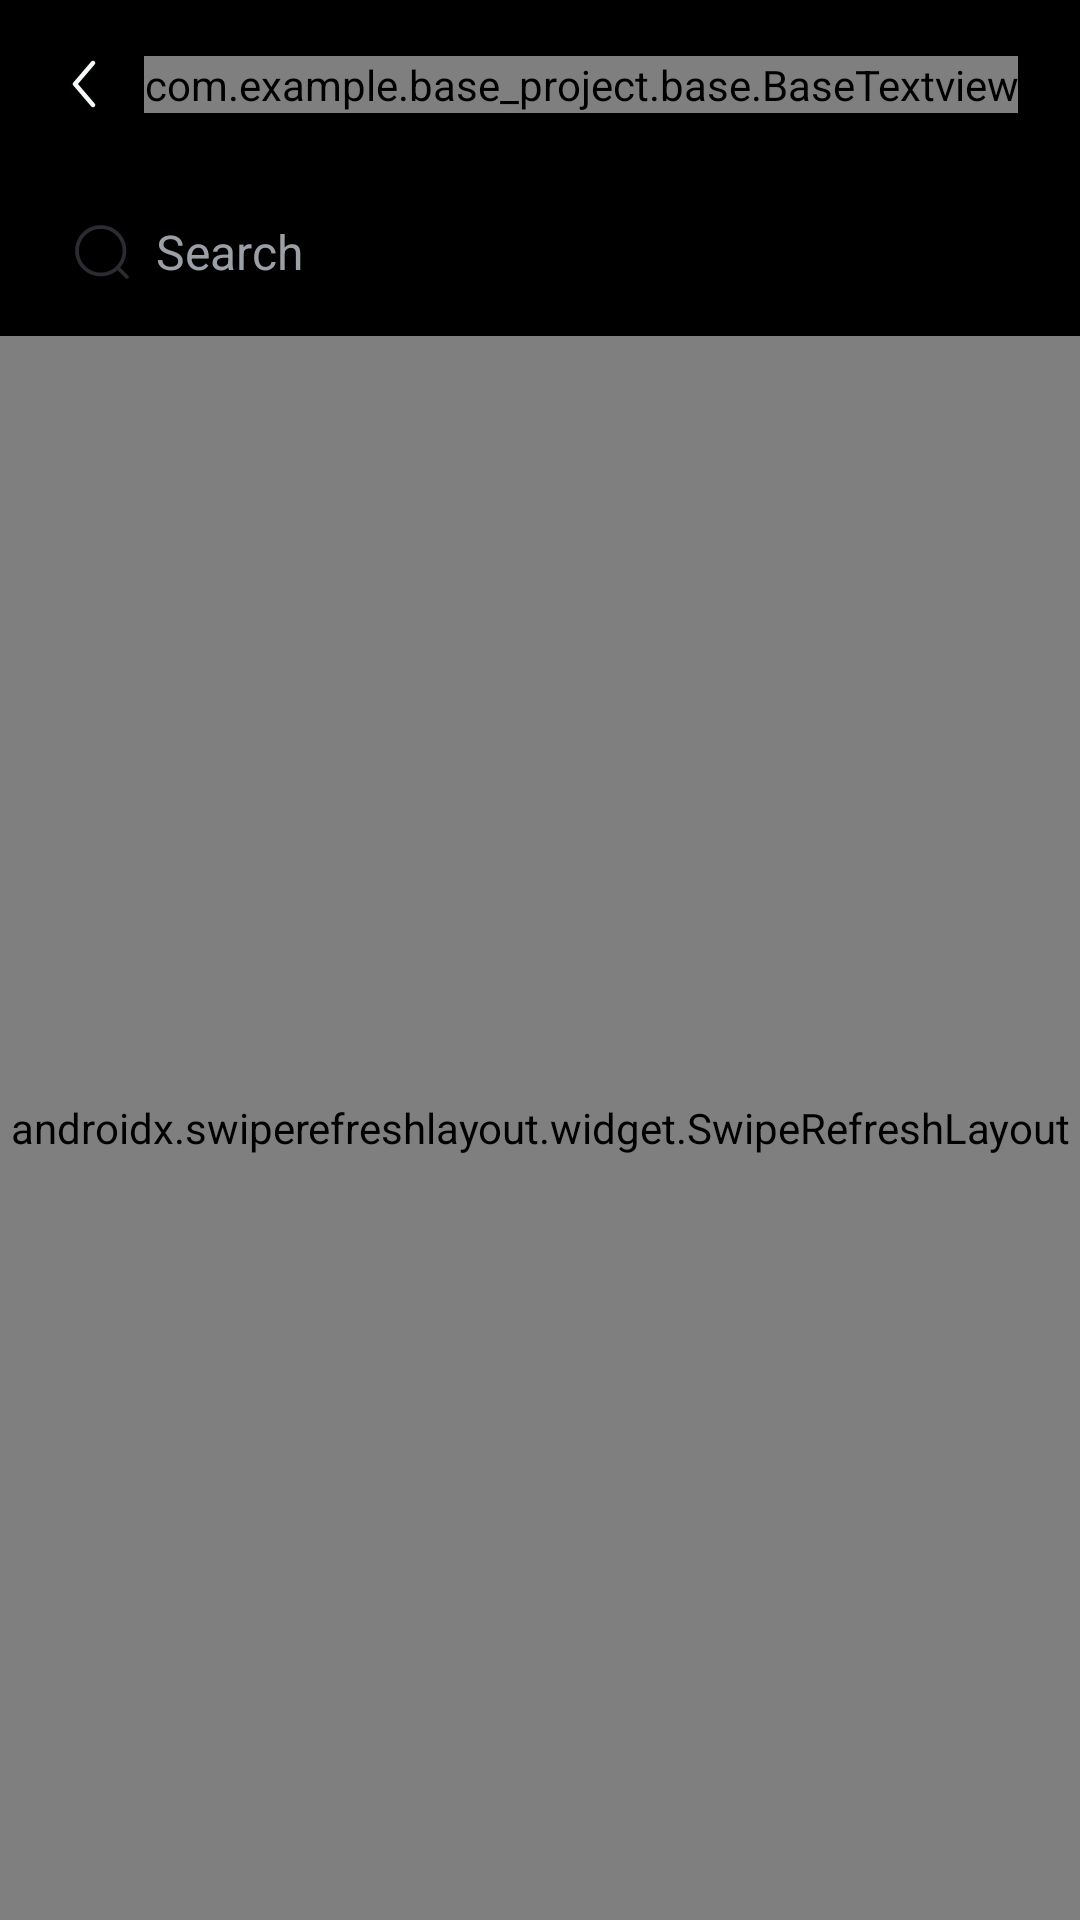

Android layout source for this screen:
<!-- AndroidManifest.xml: application theme Theme.Base_Project -->
<!-- res/layout/activity_select_audio.xml -->
<?xml version="1.0" encoding="utf-8"?>
<androidx.constraintlayout.widget.ConstraintLayout xmlns:android="http://schemas.android.com/apk/res/android"
    xmlns:app="http://schemas.android.com/apk/res-auto"
    xmlns:tools="http://schemas.android.com/tools"
    android:id="@+id/main"
    android:layout_width="match_parent"
    android:layout_height="match_parent"
    android:background="#000"
    tools:context=".select.SelectAudioActivity">

    <androidx.appcompat.widget.AppCompatImageView
        android:id="@+id/ic_back"
        android:layout_width="wrap_content"
        android:layout_height="wrap_content"
        android:layout_margin="16dp"
        android:src="@drawable/ic_back"
        app:layout_constraintStart_toStartOf="parent"
        app:layout_constraintTop_toTopOf="parent" />

    <com.example.base_project.base.BaseTextview
        style="@style/txt_primary"
        android:layout_width="wrap_content"
        android:layout_height="wrap_content"
        android:layout_marginStart="8dp"
        android:text="@string/select_audio"
        android:textSize="20sp"
        android:textStyle="bold"
        app:layout_constraintBottom_toBottomOf="@+id/ic_back"
        app:layout_constraintStart_toEndOf="@+id/ic_back"
        app:layout_constraintTop_toTopOf="@+id/ic_back" />

    <RelativeLayout
        android:id="@+id/relativeLayout"
        android:layout_width="match_parent"
        android:layout_height="40dp"
        android:layout_marginStart="16dp"
        android:layout_marginTop="24dp"
        android:layout_marginEnd="16dp"
        android:background="@drawable/bg_search"
        app:layout_constraintEnd_toEndOf="parent"
        app:layout_constraintStart_toStartOf="parent"
        app:layout_constraintTop_toBottomOf="@+id/ic_back"
        tools:ignore="MissingConstraints">

        <androidx.appcompat.widget.AppCompatImageView
            android:id="@+id/ic_search"
            android:layout_width="wrap_content"
            android:layout_height="wrap_content"
            android:layout_centerVertical="true"
            android:layout_marginStart="8dp"
            android:src="@drawable/ic_search" />

        <androidx.appcompat.widget.AppCompatEditText
            android:id="@+id/edt_search"
            style="@style/txt_primary"
            android:layout_width="match_parent"
            android:layout_height="wrap_content"
            android:layout_centerVertical="true"
            android:layout_marginStart="8dp"
            android:layout_toLeftOf="@+id/ic_close"
            android:layout_toRightOf="@id/ic_search"
            android:background="@null"
            android:hint="@string/search"
            android:textColor="@color/black"
            android:textColorHint="#9AA0A6" />

        <androidx.appcompat.widget.AppCompatImageView
            android:id="@+id/ic_close"
            android:layout_width="20dp"
            android:layout_height="20dp"
            android:layout_alignParentEnd="true"
            android:layout_centerVertical="true"
            android:layout_marginEnd="8dp"
            android:src="@drawable/ic_close_search"
            android:visibility="gone" />
    </RelativeLayout>

    <androidx.swiperefreshlayout.widget.SwipeRefreshLayout
        android:id="@+id/swipe_layout"
        android:layout_width="0dp"
        android:layout_height="0dp"
        android:layout_marginTop="8dp"
        app:layout_constraintBottom_toTopOf="@+id/frame_choose"
        app:layout_constraintEnd_toEndOf="parent"
        app:layout_constraintStart_toStartOf="parent"
        app:layout_constraintTop_toBottomOf="@+id/relativeLayout"
        tools:ignore="MissingConstraints">

        <androidx.recyclerview.widget.RecyclerView
            android:id="@+id/rec_audio"
            android:layout_width="0dp"
            android:layout_height="0dp"
            app:layout_constraintBottom_toBottomOf="parent"
            app:layout_constraintEnd_toEndOf="parent"
            app:layout_constraintStart_toStartOf="parent"
            app:layout_constraintTop_toBottomOf="@+id/relativeLayout"
            tools:listitem="@layout/item_select_audio" />

    </androidx.swiperefreshlayout.widget.SwipeRefreshLayout>

    <LinearLayout
        android:id="@+id/lin_empty"
        android:layout_width="match_parent"
        android:layout_height="wrap_content"
        android:orientation="vertical"
        android:visibility="gone"
        app:layout_constraintBottom_toBottomOf="parent"
        app:layout_constraintEnd_toEndOf="parent"
        app:layout_constraintStart_toStartOf="parent"
        app:layout_constraintTop_toBottomOf="@+id/relativeLayout"
        tools:ignore="MissingConstraints">

        <androidx.appcompat.widget.AppCompatImageView
            android:id="@+id/ic_empty"
            android:layout_width="140dp"
            android:layout_height="140dp"
            android:layout_gravity="center"
            android:src="@drawable/img_empty_audio" />

        <com.example.base_project.base.BaseTextview
            android:id="@+id/txt_content_empty"
            style="@style/txt_primary"
            android:layout_width="wrap_content"
            android:layout_height="wrap_content"
            android:layout_gravity="center"
            android:layout_marginTop="8dp"
            android:text="@string/empty_audio_file"
            android:textColor="@color/white"
            android:textSize="20sp" />
    </LinearLayout>

    <FrameLayout
        android:id="@+id/frame_choose"
        android:layout_width="0dp"
        android:layout_height="80dp"
        android:visibility="gone"
        app:layout_constraintBottom_toBottomOf="parent"
        app:layout_constraintEnd_toEndOf="parent"
        app:layout_constraintStart_toStartOf="parent"
        tools:ignore="MissingConstraints">

        <com.example.base_project.base.BaseTextview
            android:id="@+id/txt_choose"
            style="@style/txt_primary"
            android:layout_width="match_parent"
            android:layout_height="44dp"
            android:layout_gravity="center"
            android:layout_marginStart="16dp"
            android:layout_marginEnd="16dp"
            android:background="@drawable/bg_choose"
            android:gravity="center"
            android:text="@string/choose"
            android:textStyle="bold" />

    </FrameLayout>

    <androidx.constraintlayout.widget.ConstraintLayout
        android:id="@+id/frame_choose_mix"
        android:layout_width="0dp"
        android:layout_height="44dp"
        android:layout_marginStart="16dp"
        android:visibility="gone"
        android:layout_marginEnd="16dp"
        android:layout_marginBottom="24dp"
        android:background="@drawable/bg_choose"
        app:layout_constraintBottom_toBottomOf="parent"
        app:layout_constraintEnd_toEndOf="parent"
        app:layout_constraintStart_toStartOf="parent"
        tools:ignore="MissingConstraints">

        <com.example.base_project.base.BaseTextview
            android:id="@+id/txt_choose_mix"
            style="@style/txt_primary"
            android:layout_width="wrap_content"
            android:layout_height="44dp"
            android:layout_gravity="center"
            android:drawablePadding="8dp"
            android:background="@drawable/bg_choose"
            android:drawableStart="@drawable/ic_choose_mix"
            android:gravity="center"
            android:text="@string/mix"
            android:textStyle="bold"
            app:layout_constraintEnd_toEndOf="parent"
            app:layout_constraintStart_toStartOf="parent" />

    </androidx.constraintlayout.widget.ConstraintLayout>


</androidx.constraintlayout.widget.ConstraintLayout>
<!-- res/layout/item_select_audio.xml (included above) -->
<?xml version="1.0" encoding="utf-8"?>
<androidx.constraintlayout.widget.ConstraintLayout xmlns:android="http://schemas.android.com/apk/res/android"
    xmlns:app="http://schemas.android.com/apk/res-auto"
    xmlns:tools="http://schemas.android.com/tools"
    android:layout_width="match_parent"
    android:layout_height="80dp">

    <com.makeramen.roundedimageview.RoundedImageView
        android:id="@+id/ic_thumb"
        android:layout_width="52dp"
        android:layout_height="52dp"
        android:layout_marginStart="16dp"
        android:scaleType="fitXY"
        android:src="@drawable/ic_thumb_default"
        app:layout_constraintBottom_toBottomOf="parent"
        app:layout_constraintStart_toStartOf="parent"
        app:layout_constraintTop_toTopOf="parent"
        app:riv_corner_radius="6dp"
        tools:ignore="MissingConstraints" />

    <androidx.appcompat.widget.AppCompatImageView
        android:id="@+id/ic_add"
        android:layout_width="24dp"
        android:layout_height="24dp"
        android:src="@drawable/ic_add"
        android:layout_marginEnd="12dp"
        android:visibility="gone"
        app:layout_constraintBottom_toBottomOf="parent"
        app:layout_constraintEnd_toStartOf="@+id/ic_more"
        app:layout_constraintTop_toTopOf="parent"
        tools:ignore="MissingConstraints" />

    <androidx.appcompat.widget.AppCompatImageView
        android:id="@+id/ic_play"
        android:layout_width="24dp"
        android:layout_height="24dp"
        android:src="@drawable/ic_play"
        android:layout_marginEnd="12dp"
        app:layout_constraintBottom_toBottomOf="parent"
        app:layout_constraintEnd_toStartOf="@+id/ic_add"
        app:layout_constraintTop_toTopOf="parent"
        tools:ignore="MissingConstraints" />

    <androidx.appcompat.widget.AppCompatTextView
        android:id="@+id/txt_title"
        style="@style/txt_primary"
        android:layout_width="0dp"
        android:layout_height="wrap_content"
        android:layout_marginStart="8dp"
        android:layout_marginTop="10dp"
        android:layout_marginEnd="8dp"
        android:ellipsize="end"
        android:maxLines="1"
        android:padding="2dp"
        android:singleLine="true"
        android:textStyle="bold"
        app:layout_constraintBottom_toTopOf="@+id/linearLayout"
        app:layout_constraintEnd_toStartOf="@+id/ic_play"
        app:layout_constraintStart_toEndOf="@+id/ic_thumb"
        app:layout_constraintTop_toTopOf="parent"
        tools:ignore="MissingConstraints" />

    <androidx.appcompat.widget.AppCompatImageView
        android:id="@+id/ic_more"
        android:layout_width="24dp"
        android:layout_height="24dp"
        android:layout_marginEnd="12dp"
        android:src="@drawable/ic_more"
        android:visibility="gone"
        app:layout_constraintBottom_toBottomOf="parent"
        app:layout_constraintEnd_toEndOf="parent"
        app:layout_constraintTop_toTopOf="parent" />

    <LinearLayout
        android:id="@+id/linearLayout"
        android:layout_width="0dp"
        android:layout_height="wrap_content"
        android:layout_marginStart="8dp"
        android:layout_marginEnd="12dp"
        android:layout_marginBottom="10dp"
        app:layout_constraintBottom_toBottomOf="parent"
        app:layout_constraintEnd_toStartOf="@+id/ic_play"
        app:layout_constraintStart_toEndOf="@+id/ic_thumb"
        app:layout_constraintTop_toBottomOf="@+id/txt_title"
        app:layout_constraintVertical_bias="0.5"
        tools:ignore="MissingConstraints">

        <com.example.base_project.base.BaseTextview
            android:id="@+id/txt_duration"
            style="@style/txt_primary"
            android:layout_width="wrap_content"
            android:layout_height="wrap_content"
            android:padding="2dp"
            android:text="02.35"
            android:textColor="@color/color_secondary"
            android:textSize="14sp" />

        <com.example.base_project.base.BaseTextview
            android:id="@+id/txt_size"
            style="@style/txt_primary"
            android:layout_width="wrap_content"
            android:layout_height="wrap_content"
            android:layout_marginStart="16dp"
            android:padding="2dp"
            android:text="600KB"
            android:textColor="@color/color_secondary"
            android:textSize="14sp" />

        <com.example.base_project.base.BaseTextview
            android:id="@+id/txt_type"
            style="@style/txt_primary"
            android:layout_width="wrap_content"
            android:layout_height="wrap_content"
            android:layout_marginStart="16dp"
            android:padding="2dp"
            android:text="MP3"
            android:textColor="@color/color_secondary"
            android:textSize="14sp" />
    </LinearLayout>

</androidx.constraintlayout.widget.ConstraintLayout>
<!-- resources referenced by this layout -->
<resources>
  <color name="black">#000000</color>
  <color name="color_secondary">#ADADAD</color>"
  <color name="white">#FFFFFFFF</color>
  <!-- drawable bg_choose (drawable) -->
  <shape xmlns:android="http://schemas.android.com/apk/res/android" android:shape="rectangle" >
      <gradient
          android:startColor="#59FFEB"
          android:endColor="#53F226"
          android:angle="0"/>
      <corners
          android:radius="100dp"/>
  
  
  </shape>
  <!-- drawable ic_back (drawable) -->
  <vector xmlns:android="http://schemas.android.com/apk/res/android"
      android:width="24dp"
      android:height="24dp"
      android:viewportWidth="24"
      android:viewportHeight="24">
    <path
        android:pathData="M15.488,4.431C15.803,4.7 15.839,5.174 15.569,5.488L9.988,12L15.569,18.512C15.839,18.826 15.803,19.3 15.488,19.569C15.174,19.839 14.7,19.803 14.431,19.488L8.431,12.488C8.19,12.207 8.19,11.793 8.431,11.512L14.431,4.512C14.7,4.197 15.174,4.161 15.488,4.431Z"
        android:fillColor="#F5F9F9"
        android:fillType="evenOdd"/>
  </vector>
  <!-- drawable ic_search (drawable) -->
  <vector xmlns:android="http://schemas.android.com/apk/res/android"
      android:width="20dp"
      android:height="20dp"
      android:viewportWidth="20"
      android:viewportHeight="20">
    <path
        android:pathData="M9.583,2.292C5.556,2.292 2.292,5.557 2.292,9.584C2.292,13.611 5.556,16.875 9.583,16.875C13.61,16.875 16.875,13.611 16.875,9.584C16.875,5.557 13.61,2.292 9.583,2.292ZM1.042,9.584C1.042,4.866 4.866,1.042 9.583,1.042C14.301,1.042 18.125,4.866 18.125,9.584C18.125,11.717 17.343,13.668 16.049,15.165L18.775,17.892C19.019,18.136 19.019,18.531 18.775,18.776C18.531,19.02 18.135,19.02 17.891,18.776L15.165,16.049C13.668,17.343 11.717,18.125 9.583,18.125C4.866,18.125 1.042,14.301 1.042,9.584Z"
        android:fillColor="#2A2C32"
        android:fillType="evenOdd"/>
  </vector>
  <string name="choose">Choose (%1$d)</string>
  <string name="empty_audio_file">No audio files available</string>
  <string name="mix">Mix</string>
  <string name="search">Search</string>
  <string name="select_audio">Select Audio</string>
  <style name="txt_primary">
          <item name="android:textColor">@color/white</item>
          <item name="android:textSize">16sp</item>
      </style>
  <style name="Theme.Base_Project" parent="Base.Theme.Base_Project">
          <item name="android:windowAnimationStyle">
              @style/MyCustomActivityAnimation
          </item>
          <item name="android:fitsSystemWindows">false</item>
          <item name="android:windowLightStatusBar">false</item>
          <item name="statusBarBackground">@color/black</item>
          <item name="android:windowIsTranslucent">false</item>
          <item name="android:windowDisablePreview">true</item>
          <item name="android:windowEnableSplitTouch">false</item>
          <item name="android:splitMotionEvents">false</item>
      </style>
  <style name="Base.Theme.Base_Project" parent="Theme.MaterialComponents.Light.NoActionBar">
          
          
      </style>
  <style name="MyCustomActivityAnimation" parent="@android:style/Animation.Activity">
          <item name="android:activityOpenEnterAnimation">
              @anim/slide_in_right
          </item>
          <item name="android:activityOpenExitAnimation">
              @anim/slide_out_left
          </item>
          <item name="android:activityCloseEnterAnimation">
              @anim/enter_from_left
          </item>
          <item name="android:activityCloseExitAnimation">
              @anim/exit_to_right
          </item>
      </style>
</resources>
